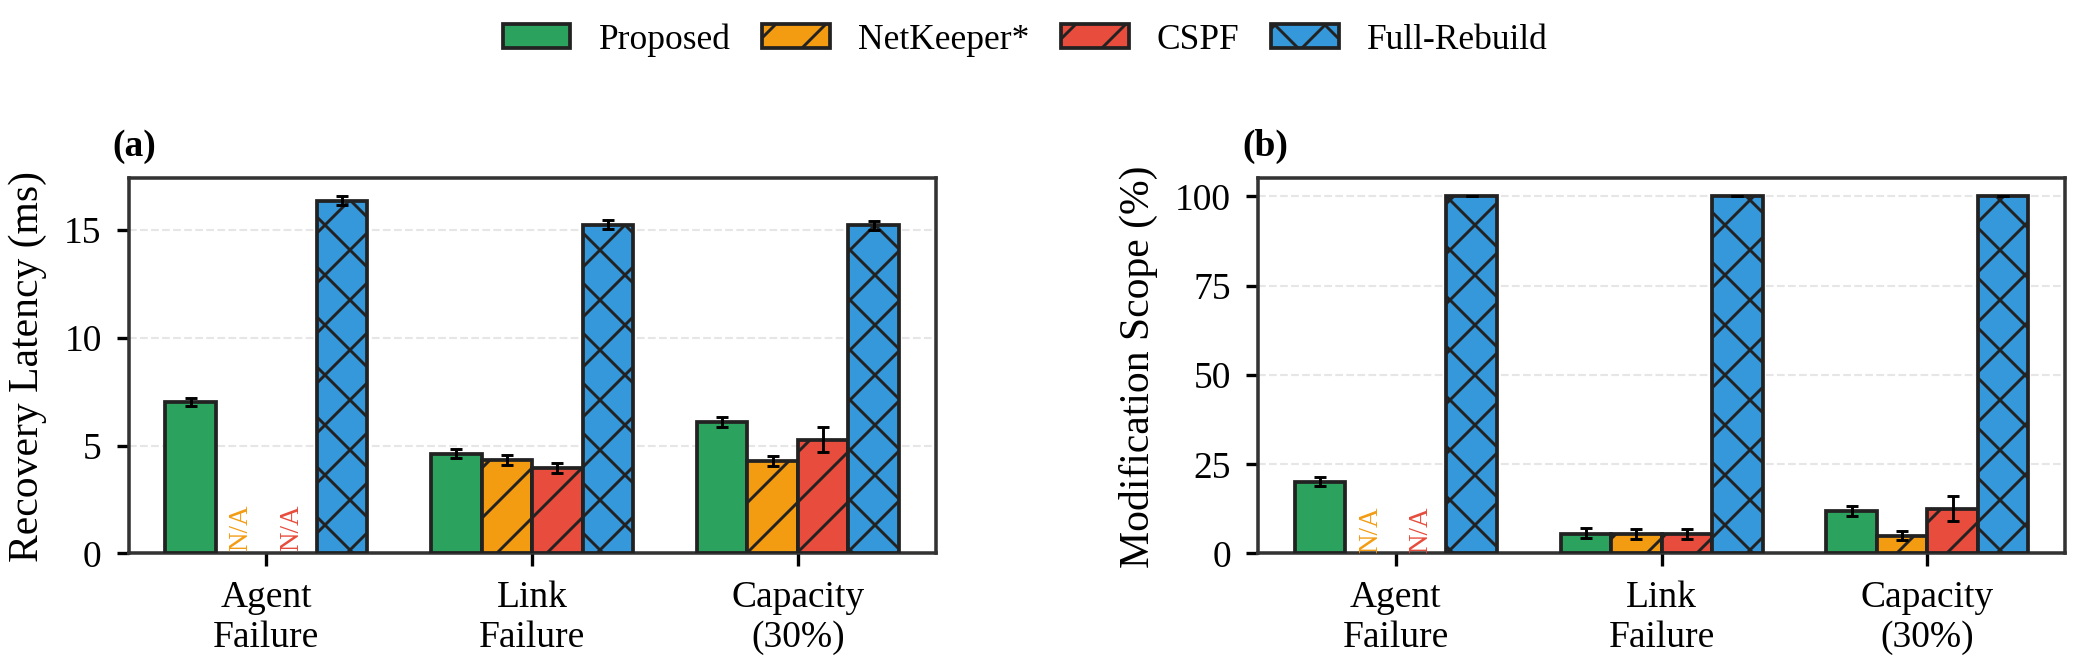

The table this chart was drawn from, first rows:
panel, bootstrap_iterations, ci_lower, ci_upper, cluster_count, denominator, experiment, mean, method_id, method_label, metric, mode, numerator, p50, p95, sample_count, series, x_name, x_value
a, 5000, 3.729, 4.187, 30, , exp4, 3.952, cspf, CSPF, recovery_latency_ms, paper, , 3.348, 7.006, 149, failure_type, failure_type_index, 1.0
a, 5000, 4.703, 5.871, 22, , exp4, 5.252, cspf, CSPF, recovery_latency_ms, paper, , 4.516, 8, 48, failure_type, failure_type_index, 2.0
a, 5000, 16.13, 16.55, 30, , exp4, 16.34, full_rebuild, Full-Rebuild, recovery_latency_ms, paper, , 16.39, 17.59, 147, failure_type, failure_type_index, 0.0
a, 5000, 15.03, 15.45, 30, , exp4, 15.24, full_rebuild, Full-Rebuild, recovery_latency_ms, paper, , 15.14, 16.27, 149, failure_type, failure_type_index, 1.0
a, 5000, 15.01, 15.41, 30, , exp4, 15.21, full_rebuild, Full-Rebuild, recovery_latency_ms, paper, , 15.11, 16.22, 150, failure_type, failure_type_index, 2.0
a, 5000, 4.091, 4.55, 30, , exp4, 4.312, netkeeper, NetKeeper*, recovery_latency_ms, paper, , 3.708, 7.366, 149, failure_type, failure_type_index, 1.0
a, 5000, 4.062, 4.503, 30, , exp4, 4.277, netkeeper, NetKeeper*, recovery_latency_ms, paper, , 3.708, 7.161, 150, failure_type, failure_type_index, 2.0
a, 5000, 6.829, 7.204, 30, , exp4, 7.007, proposed, Proposed, recovery_latency_ms, paper, , 6.86, 9.126, 147, failure_type, failure_type_index, 0.0
a, 5000, 4.412, 4.855, 30, , exp4, 4.629, proposed, Proposed, recovery_latency_ms, paper, , 4.058, 7.556, 149, failure_type, failure_type_index, 1.0
a, 5000, 5.852, 6.327, 30, , exp4, 6.094, proposed, Proposed, recovery_latency_ms, paper, , 6.094, 7.743, 150, failure_type, failure_type_index, 2.0
b, 5000, 4.197, 6.848, 30, , exp4, 5.435, cspf, CSPF, modification_scope_ratio_percent, paper, , 2.066, 22.21, 149, failure_type, failure_type_index, 1.0
b, 5000, 9.222, 16.1, 22, , exp4, 12.49, cspf, CSPF, modification_scope_ratio_percent, paper, , 7.012, 29.39, 48, failure_type, failure_type_index, 2.0
b, 5000, 100.0, 100.0, 30, , exp4, 100.0, full_rebuild, Full-Rebuild, modification_scope_ratio_percent, paper, , 100.0, 100.0, 147, failure_type, failure_type_index, 0.0
b, 5000, 100.0, 100.0, 30, , exp4, 100.0, full_rebuild, Full-Rebuild, modification_scope_ratio_percent, paper, , 100.0, 100.0, 149, failure_type, failure_type_index, 1.0
b, 5000, 100.0, 100.0, 30, , exp4, 100.0, full_rebuild, Full-Rebuild, modification_scope_ratio_percent, paper, , 100.0, 100.0, 150, failure_type, failure_type_index, 2.0
b, 5000, 4.145, 6.805, 30, , exp4, 5.435, netkeeper, NetKeeper*, modification_scope_ratio_percent, paper, , 2.066, 22.21, 149, failure_type, failure_type_index, 1.0
b, 5000, 3.828, 6.306, 30, , exp4, 5.017, netkeeper, NetKeeper*, modification_scope_ratio_percent, paper, , 2.049, 20.36, 150, failure_type, failure_type_index, 2.0
b, 5000, 18.79, 21.28, 30, , exp4, 19.96, proposed, Proposed, modification_scope_ratio_percent, paper, , 19.54, 32.45, 147, failure_type, failure_type_index, 0.0
b, 5000, 4.22, 7.009, 30, , exp4, 5.549, proposed, Proposed, modification_scope_ratio_percent, paper, , 2.092, 23.24, 149, failure_type, failure_type_index, 1.0
b, 5000, 10.64, 13.44, 30, , exp4, 11.99, proposed, Proposed, modification_scope_ratio_percent, paper, , 10.58, 22.23, 150, failure_type, failure_type_index, 2.0
